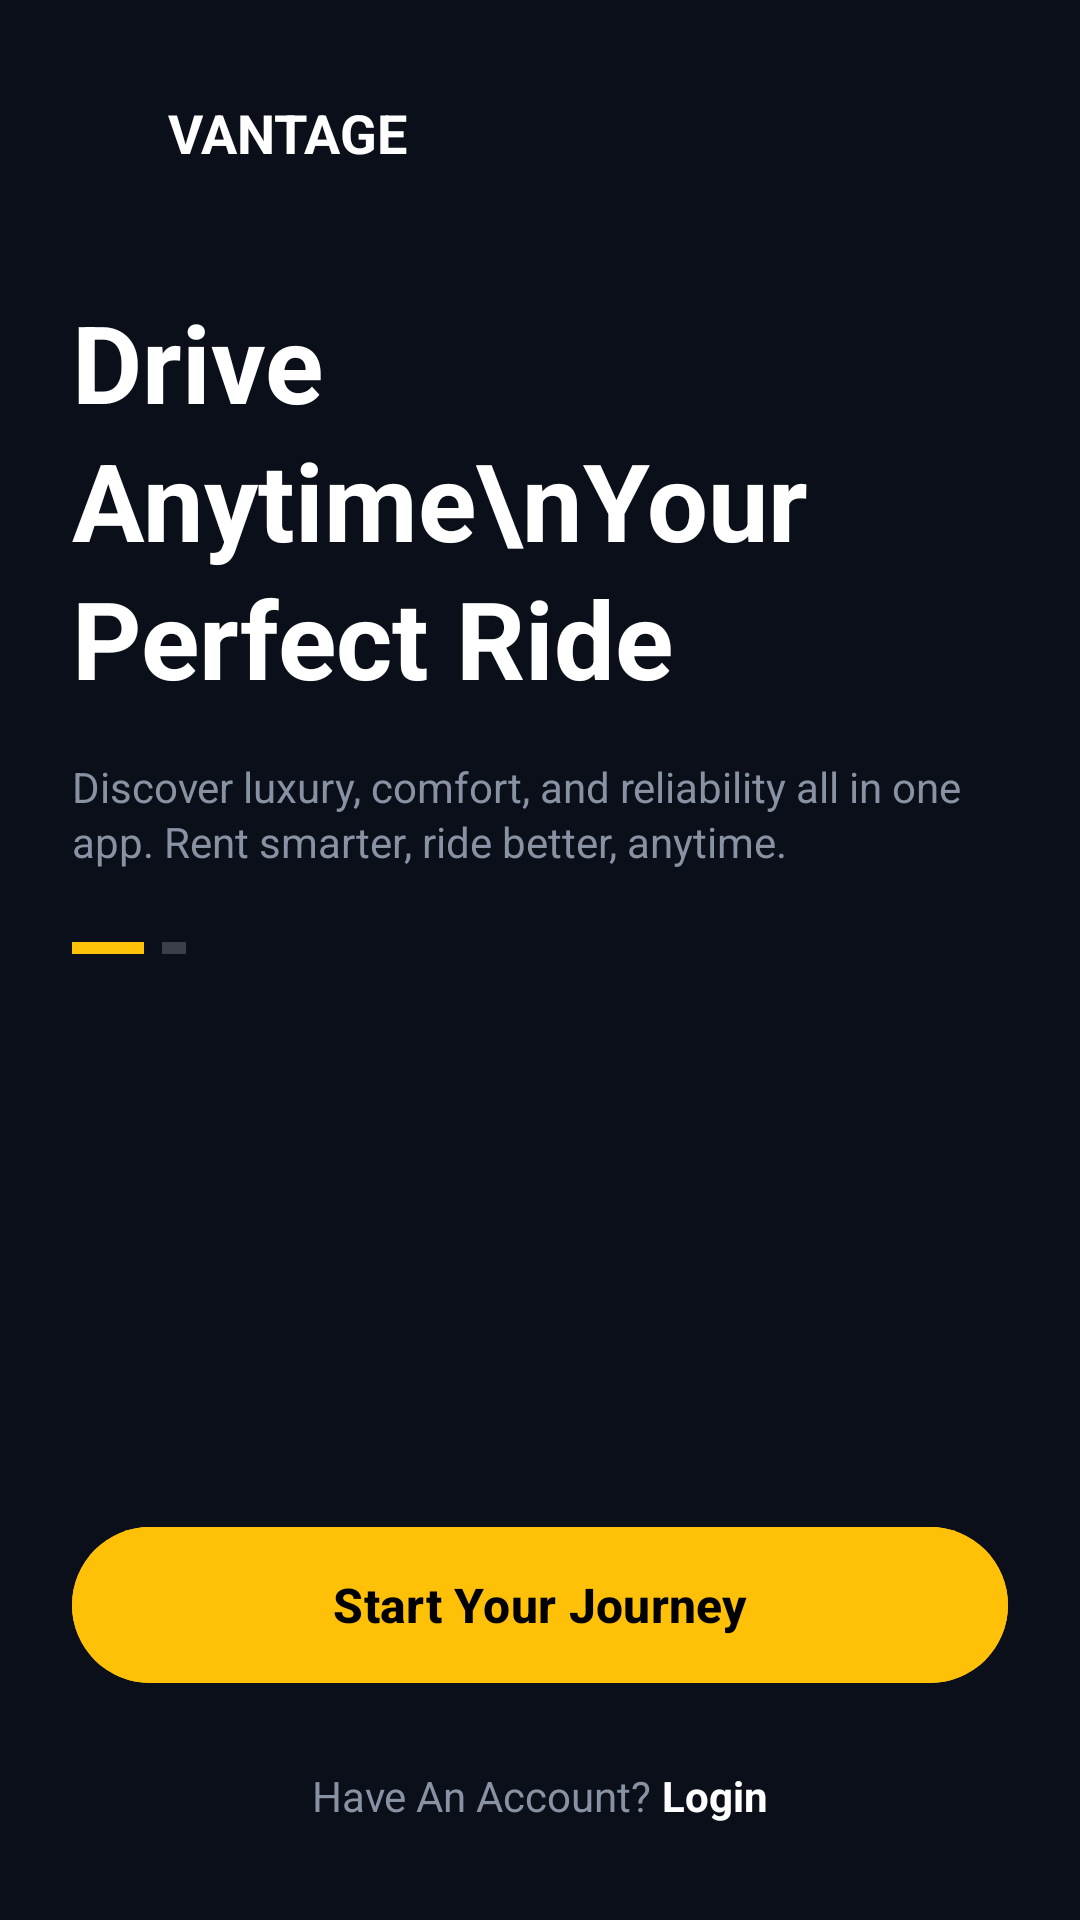

Layout XML and referenced resources for this Android screen:
<!-- AndroidManifest.xml: application theme Theme.Vantageride2 -->
<!-- res/layout/activity_welcome.xml -->
<?xml version="1.0" encoding="utf-8"?>
<androidx.constraintlayout.widget.ConstraintLayout
    xmlns:android="http://schemas.android.com/apk/res/android"
    xmlns:app="http://schemas.android.com/apk/res-auto"
    xmlns:tools="http://schemas.android.com/tools"
    android:layout_width="match_parent"
    android:layout_height="match_parent"
    android:background="#0B0F19"
    android:fitsSystemWindows="true"
    tools:context=".activity_welcome">

    <LinearLayout
        android:id="@+id/ll_logo"
        android:layout_width="wrap_content"
        android:layout_height="wrap_content"
        android:layout_marginStart="24dp"
        android:layout_marginTop="32dp"
        android:gravity="center_vertical"
        android:orientation="horizontal"
        app:layout_constraintStart_toStartOf="parent"
        app:layout_constraintTop_toTopOf="parent">

        <ImageView
            android:layout_width="24dp"
            android:layout_height="24dp"
            android:src="@drawable/ic_launcher_foreground"
            app:tint="@color/white" />

        <TextView
            android:layout_width="wrap_content"
            android:layout_height="wrap_content"
            android:layout_marginStart="8dp"
            android:text="VANTAGE"
            android:textColor="@color/white"
            android:textSize="18sp"
            android:textStyle="bold" />
    </LinearLayout>

    <TextView
        android:id="@+id/tv_headline"
        android:layout_width="0dp"
        android:layout_height="wrap_content"
        android:layout_marginStart="24dp"
        android:layout_marginTop="40dp"
        android:layout_marginEnd="24dp"
        android:text="Drive Anytime\nYour Perfect Ride"
        android:textColor="@color/white"
        android:textSize="36sp"
        android:textStyle="bold"
        android:lineSpacingExtra="4dp"
        app:layout_constraintEnd_toEndOf="parent"
        app:layout_constraintStart_toStartOf="parent"
        app:layout_constraintTop_toBottomOf="@+id/ll_logo" />

    <TextView
        android:id="@+id/tv_subtitle"
        android:layout_width="0dp"
        android:layout_height="wrap_content"
        android:layout_marginTop="16dp"
        android:layout_marginEnd="32dp"
        android:text="Discover luxury, comfort, and reliability all in one app. Rent smarter, ride better, anytime."
        android:textColor="#8892A3"
        android:textSize="14sp"
        android:lineSpacingExtra="2dp"
        app:layout_constraintEnd_toEndOf="parent"
        app:layout_constraintStart_toStartOf="@+id/tv_headline"
        app:layout_constraintTop_toBottomOf="@+id/tv_headline" />

    <View
        android:id="@+id/view_indicator_active"
        android:layout_width="24dp"
        android:layout_height="4dp"
        android:layout_marginTop="24dp"
        android:background="#FFC107"
        app:layout_constraintStart_toStartOf="@+id/tv_subtitle"
        app:layout_constraintTop_toBottomOf="@+id/tv_subtitle" />

    <View
        android:id="@+id/view_indicator_inactive"
        android:layout_width="8dp"
        android:layout_height="4dp"
        android:layout_marginStart="6dp"
        android:background="#33FFFFFF"
        app:layout_constraintBottom_toBottomOf="@+id/view_indicator_active"
        app:layout_constraintStart_toEndOf="@+id/view_indicator_active"
        app:layout_constraintTop_toTopOf="@+id/view_indicator_active" />

    <ImageView
        android:id="@+id/img_car"
        android:layout_width="0dp"
        android:layout_height="0dp"
        android:layout_marginTop="16dp"
        android:layout_marginBottom="16dp"
        android:scaleType="centerInside"
        android:src="@drawable/car"
        app:layout_constraintBottom_toTopOf="@+id/btn_start_journey"
        app:layout_constraintEnd_toEndOf="parent"
        app:layout_constraintStart_toStartOf="parent"
        app:layout_constraintTop_toBottomOf="@+id/view_indicator_active" />

    <com.google.android.material.button.MaterialButton
        android:id="@+id/btn_start_journey"
        android:layout_width="match_parent"
        android:layout_height="60dp"
        android:layout_marginHorizontal="24dp"
        android:layout_marginBottom="24dp"
        android:backgroundTint="#FFC107"
        android:text="Start Your Journey"
        android:textColor="#000000"
        android:textSize="16sp"
        android:textStyle="bold"
        android:textAllCaps="false"
        app:cornerRadius="30dp"
        app:layout_constraintBottom_toTopOf="@+id/tv_login_prompt"
        app:layout_constraintEnd_toEndOf="parent"
        app:layout_constraintStart_toStartOf="parent" />

    <TextView
        android:id="@+id/tv_login_prompt"
        android:layout_width="wrap_content"
        android:layout_height="wrap_content"
        android:layout_marginBottom="32dp"
        android:text="Have An Account? "
        android:textColor="#8892A3"
        android:textSize="14sp"
        app:layout_constraintBottom_toBottomOf="parent"
        app:layout_constraintEnd_toStartOf="@+id/tv_login_action"
        app:layout_constraintHorizontal_chainStyle="packed"
        app:layout_constraintStart_toStartOf="parent" />

    <TextView
        android:id="@+id/tv_login_action"
        android:layout_width="wrap_content"
        android:layout_height="wrap_content"
        android:text="Login"
        android:textColor="@color/white"
        android:textSize="14sp"
        android:textStyle="bold"
        app:layout_constraintBottom_toBottomOf="@+id/tv_login_prompt"
        app:layout_constraintEnd_toEndOf="parent"
        app:layout_constraintStart_toEndOf="@+id/tv_login_prompt"
        app:layout_constraintTop_toTopOf="@+id/tv_login_prompt" />

    <androidx.fragment.app.FragmentContainerView
        android:id="@+id/nav_host_fragment_content_activity_welcome"
        android:name="androidx.navigation.fragment.NavHostFragment"
        android:layout_width="0dp"
        android:layout_height="0dp"
        app:defaultNavHost="true"
        app:navGraph="@navigation/nav_graph"
        android:visibility="gone"
        android:elevation="10dp"
        app:layout_constraintTop_toTopOf="parent"
        app:layout_constraintBottom_toBottomOf="parent"
        app:layout_constraintStart_toStartOf="parent"
        app:layout_constraintEnd_toEndOf="parent" />

</androidx.constraintlayout.widget.ConstraintLayout>
<!-- resources referenced by this layout -->
<resources>
  <color name="white">#FFFFFFFF</color>
  <style name="Theme.Vantageride2" parent="Base.Theme.Vantageride2" />
  <style name="Base.Theme.Vantageride2" parent="Theme.Material3.DayNight.NoActionBar">
          
          
      </style>
</resources>
